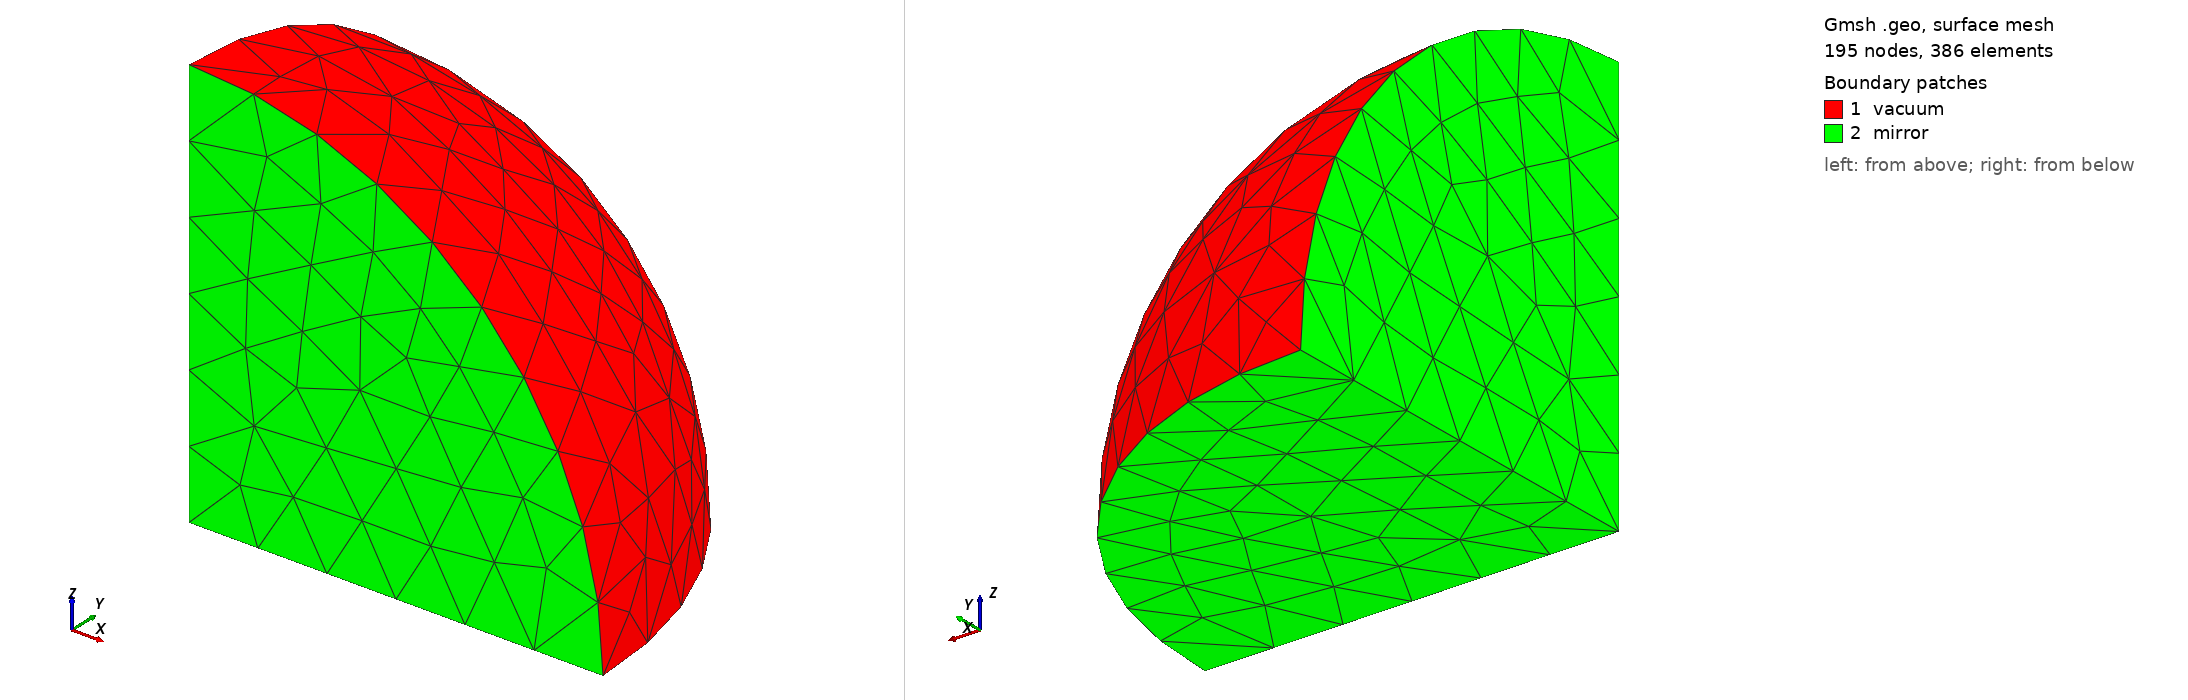

Gmsh geometry script, surface-meshed: 195 nodes, 386 surface elements. Boundary patches (legend numbers): 1 vacuum, 2 mirror. Left view from above one corner, right view from below the opposite corner. Legend entries are the model's physical surfaces. The drawing asked Gmsh for element sizes between 1% and 20% of the model's largest extent; the script's own settings can give other sizes.

=== la-p49-U-2-0-SP.geo (drawn) ===
rc = 7.909444;
n = 5;

SetFactory("OpenCASCADE");
Sphere(1) = {0, 0, 0, rc, 0, Pi/2, Pi/2};

Mesh.MeshSizeMax = rc/n;
Mesh.MeshSizeMin = rc/n;
Mesh.ElementOrder = 1;
Mesh.RecombineAll = 0;
Mesh.Optimize = 1;
//Mesh.OptimizeNetgen = 1;

Physical Volume("fuel") = {1};
Physical Surface("mirror") = {4, 3, 2};
Physical Surface("vacuum") = {1};
